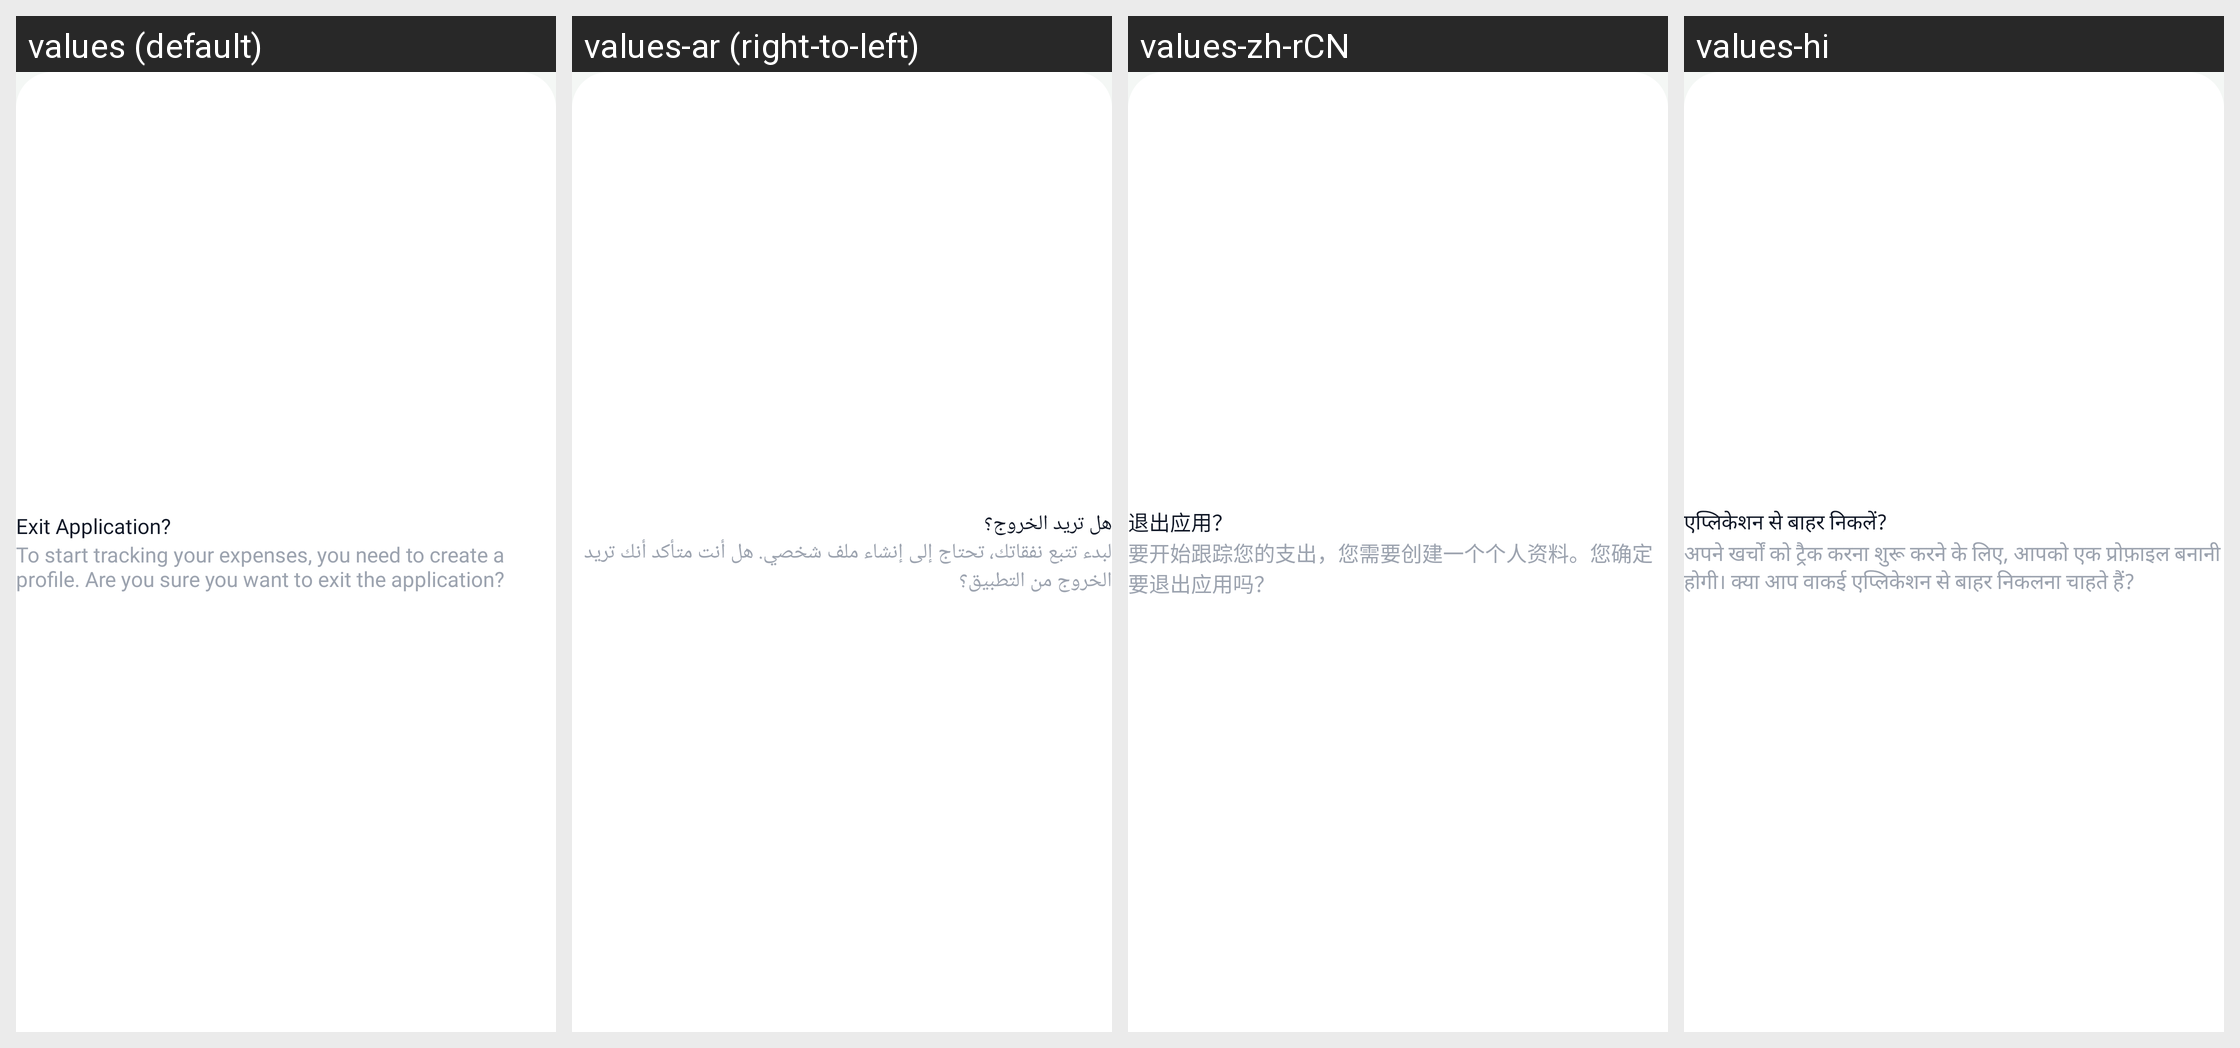

This grid shows one Android layout under several languages. Give, for every string resource on the screen, its name, the default text and each shown locale's text.
Android screen res/layout/bottom_sheet_exit_app.xml rendered under 4 locales, left to right: values (default), values-ar (right-to-left), values-zh-rCN, values-hi. Device: Nexus 5 (rendered at 1080×1920; each locale shown at half size, 540×960, under a caption strip naming it); theme Theme.ExpenseBook.
Other locales in the repository, not shown: values-af, values-de, values-es, values-fil, values-fr, values-fr-rCA, values-hu, values-in, values-it, values-ja, values-ko, values-pl, values-pt, values-pt-rBR, values-ro, values-ru, values-th, values-tr, values-uk, values-vi, values-zh, values-zh-rTW.
Strings drawn on this screen, with the default value and each locale's value (text and hints the layout hard-codes, and strings that could not be matched under every locale, appear in the picture but are not listed):

exit_dialog_title
  values: Exit Application?
  values-ar: هل تريد الخروج؟
  values-zh-rCN: 退出应用？  [from values-zh]
  values-hi: एप्लिकेशन से बाहर निकलें?

exit_dialog_desc
  values: To start tracking your expenses, you need to create a profile. Are you sure you want to exit the application?
  values-ar: لبدء تتبع نفقاتك، تحتاج إلى إنشاء ملف شخصي. هل أنت متأكد أنك تريد الخروج من التطبيق؟
  values-zh-rCN: 要开始跟踪您的支出，您需要创建一个个人资料。您确定要退出应用吗？  [from values-zh]
  values-hi: अपने खर्चों को ट्रैक करना शुरू करने के लिए, आपको एक प्रोफ़ाइल बनानी होगी। क्या आप वाकई एप्लिकेशन से बाहर निकलना चाहते हैं?
